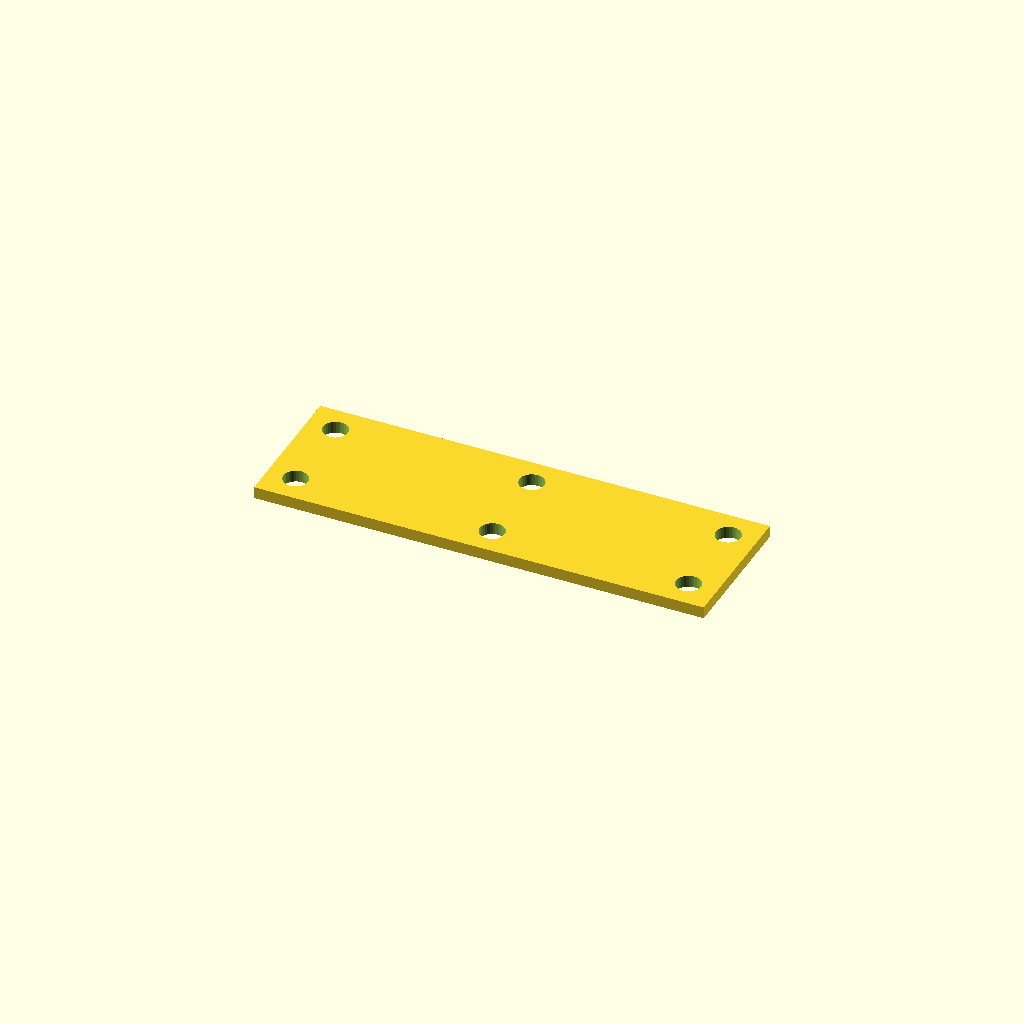
Cell 1 — every parameter at its default value.
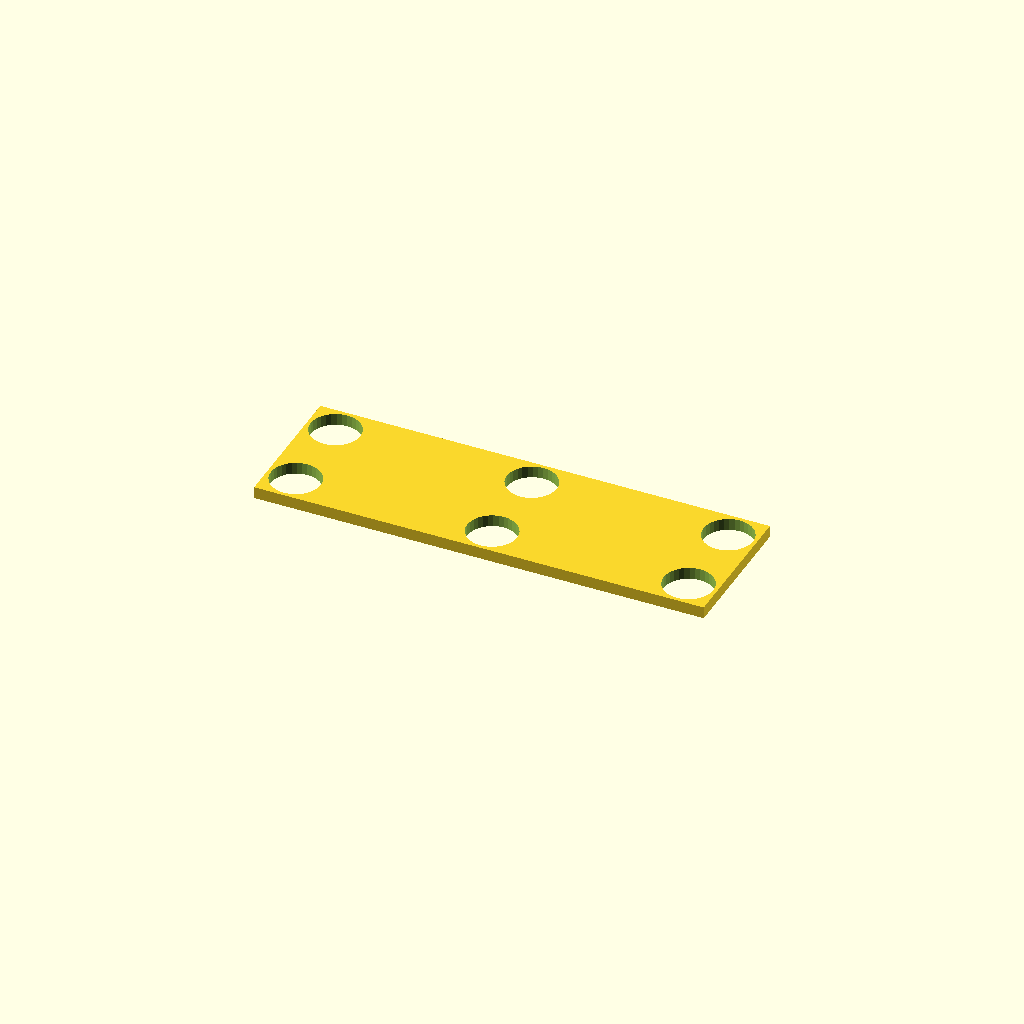
Cell 2: the same model with hole_d = 21.
One fixed orthographic camera (rotation 55°, 0°, 25°; colour scheme Cornfield) for every cell.
OpenSCAD source file optional_data/data/place1/cornerplates/part_0200.scad:
$fn = 32;

// ----------------------------------------------------------------------
// Corner plate 190 x 60 x 5
// 6 holes, centres taken from the edge offset
// ----------------------------------------------------------------------

// --- parameters (mm) ---
plate = [190, 60, 5];  // overall size (x, y, z)
holes = 6;             // number of holes the drawing asks for
hole_d = 10.5;         // hole diameter
edge = 12;             // hole centre offset from the plate edge

// --- derived feature positions (mm) ---
corner_x = plate[0] / 2 - edge;  // = 83   corner hole X
corner_y = plate[1] / 2 - edge;  // = 18   corner hole Y
feature_centers = [
  [corner_x, corner_y],
  [-corner_x, corner_y],
  [-corner_x, -corner_y],
  [corner_x, -corner_y],
  [0, corner_y],
  [0, -corner_y]
];   // hole centres the loop below drills

// plate outline, every hole drilled through with the same cutters
difference() {
  cube(plate, center = true);
  for (centre = feature_centers)
    translate([centre[0], centre[1], 0])
      cylinder(d = hole_d, h = plate[2] + 2, center = true);
}
Customizer parameters (derived from the source; name, type, default, range or options):
plate: vector, default [190, 60, 5]
holes: number, default 6
hole_d: number, default 10.5
edge: number, default 12
